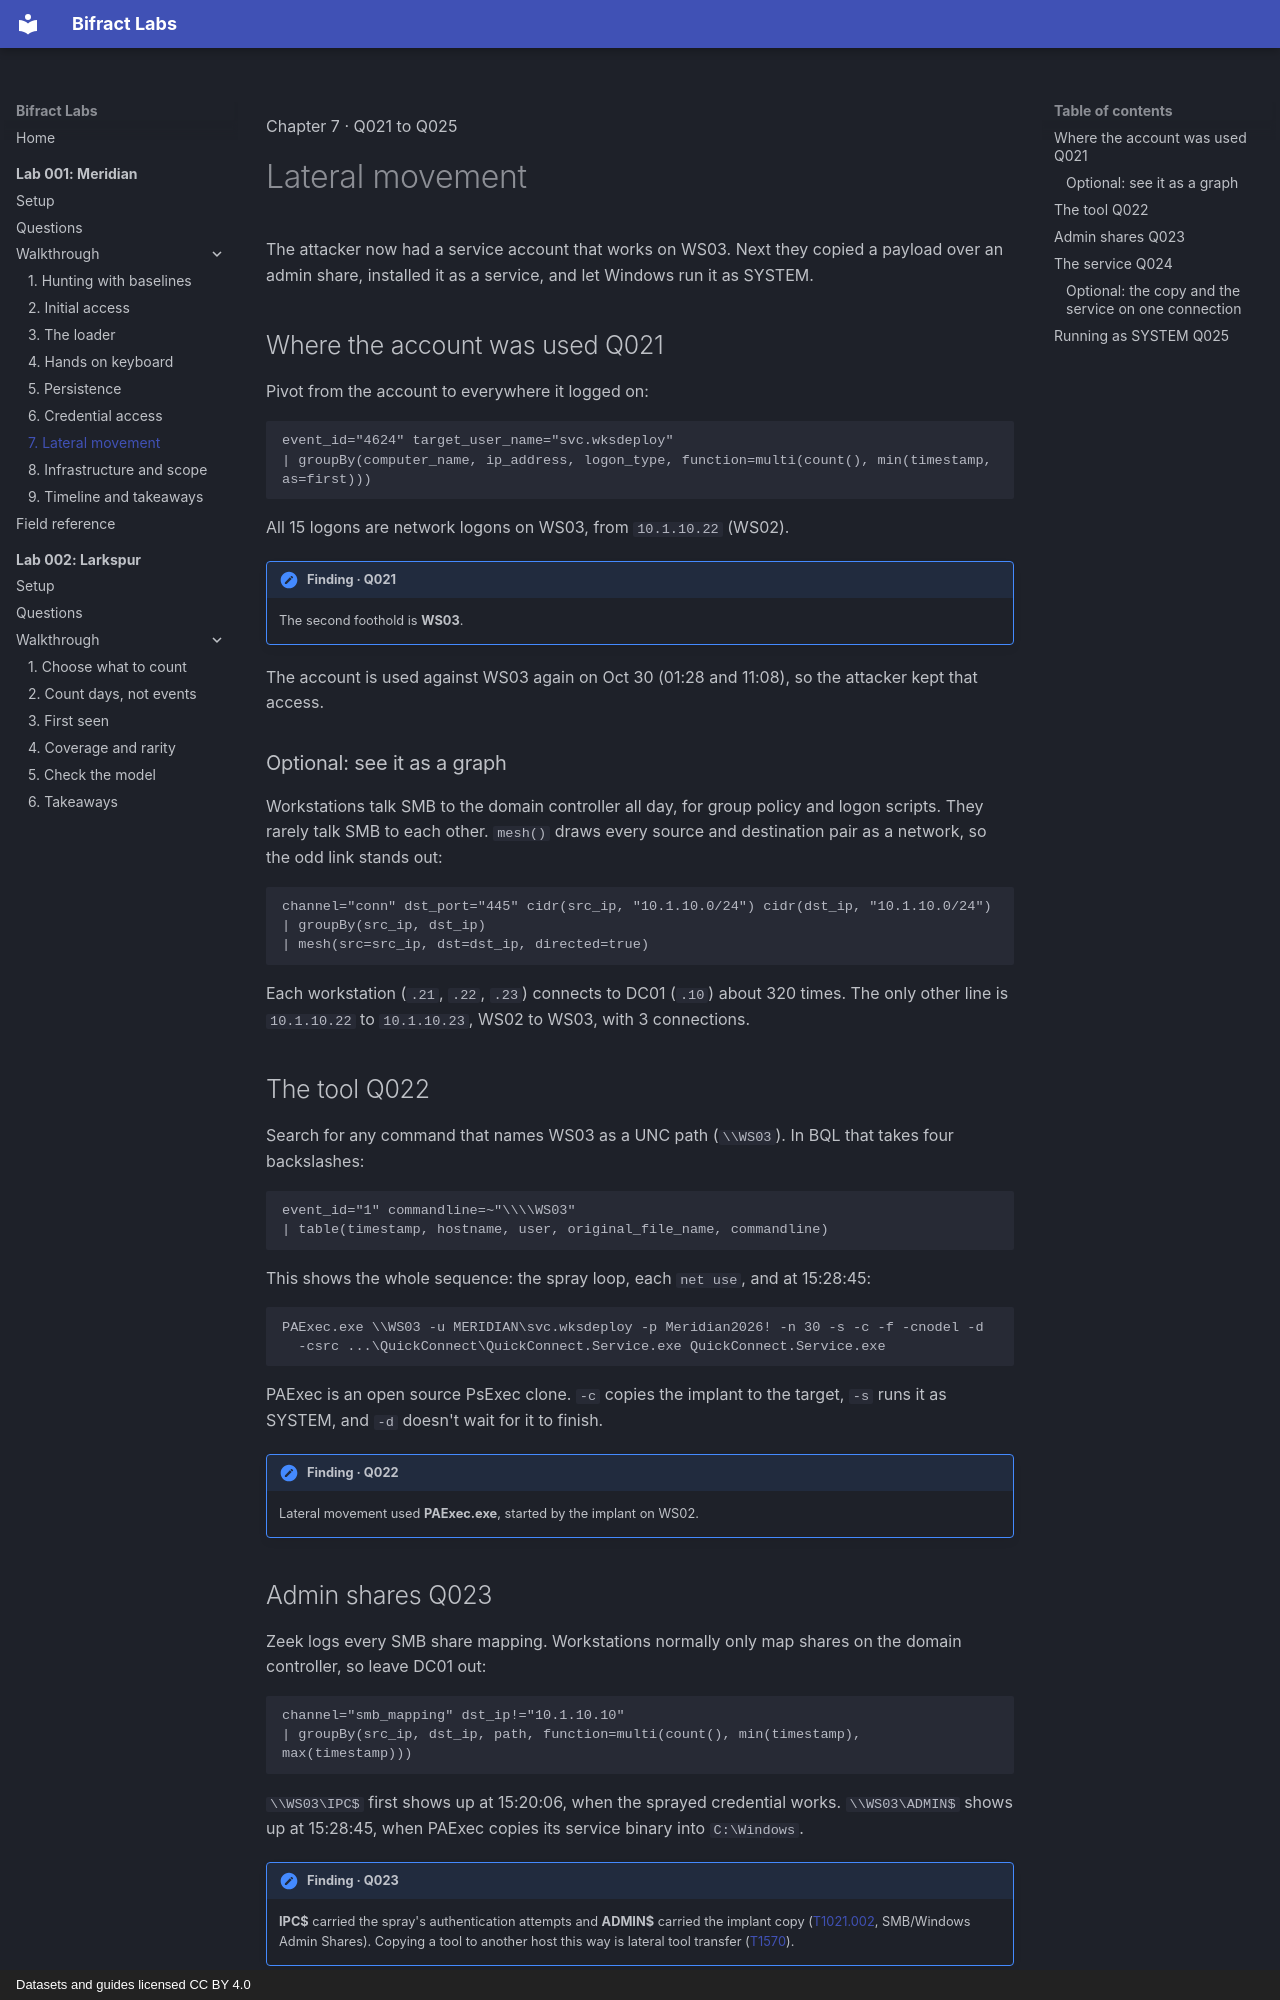

repository: zaneGittins/bifract-labs · page: 001/walkthrough/07-lateral-movement/index.html · generator: mkdocs · copyright: Datasets and guides licensed CC BY 4.0

---
title: "7. Lateral movement"
---

<p class="lb-kicker">Chapter 7 · Q021 to Q025</p>

# Lateral movement

<p class="lb-lede">The attacker now had a service account that works on WS03. Next they copied a payload over an admin share, installed it as a service, and let Windows run it as SYSTEM.</p>

## Where the account was used <span class="q-ref">Q021</span> { #q021 }

Pivot from the account to everywhere it logged on:

```bql
event_id="4624" target_user_name="svc.wksdeploy"
| groupBy(computer_name, ip_address, logon_type, function=multi(count(), min(timestamp, as=first)))
```
<!-- shot: q021-svc-logons | svc.wksdeploy only logged on to WS03, and only from WS02. | rows=1 -->

All 15 logons are network logons on WS03, from `10.1.10.22` (WS02).

!!! finding "Finding · Q021"
    The second foothold is **WS03**.

The account is used against WS03 again on Oct 30 (01:28 and 11:08), so the attacker kept that access.

### Optional: see it as a graph

Workstations talk SMB to the domain controller all day, for group policy and logon scripts. They rarely talk SMB to each other. `mesh()` draws every source and destination pair as a network, so the odd link stands out:

```bql
channel="conn" dst_port="445" cidr(src_ip, "10.1.10.0/24") cidr(dst_ip, "10.1.10.0/24")
| groupBy(src_ip, dst_ip)
| mesh(src=src_ip, dst=dst_ip, directed=true)
```
<!-- shot: q021-mesh | Internal SMB: every workstation to DC01, plus one link from WS02 to WS03. | graph wait=4000 -->

Each workstation (`.21`, `.22`, `.23`) connects to DC01 (`.10`) about 320 times. The only other line is `10.1.10.22` to `10.1.10.23`, WS02 to WS03, with 3 connections.

## The tool <span class="q-ref">Q022</span> { #q022 }

Search for any command that names WS03 as a UNC path (`\\WS03`). In BQL that takes four backslashes:

```bql
event_id="1" commandline=~"\\\\WS03"
| table(timestamp, hostname, user, original_file_name, commandline)
```
<!-- shot: q022-unc | Every command that targets \\WS03, newest first. | rows=10 -->

This shows the whole sequence: the spray loop, each `net use`, and at 15:28:45:

```text
PAExec.exe \\WS03 -u MERIDIAN\svc.wksdeploy -p Meridian2026! -n 30 -s -c -f -cnodel -d
  -csrc ...\QuickConnect\QuickConnect.Service.exe QuickConnect.Service.exe
```

PAExec is an open source PsExec clone. `-c` copies the implant to the target, `-s` runs it as SYSTEM, and `-d` doesn't wait for it to finish.

!!! finding "Finding · Q022"
    Lateral movement used **PAExec.exe**, started by the implant on WS02.

## Admin shares <span class="q-ref">Q023</span> { #q023 }

Zeek logs every SMB share mapping. Workstations normally only map shares on the domain controller, so leave DC01 out:

```bql
channel="smb_mapping" dst_ip!="10.1.10.10"
| groupBy(src_ip, dst_ip, path, function=multi(count(), min(timestamp), max(timestamp)))
```
<!-- shot: q023-smb | The only share mappings between workstations: WS02 to WS03. | rows=2 -->

`\\WS03\IPC$` first shows up at 15:20:06, when the sprayed credential works. `\\WS03\ADMIN$` shows up at 15:28:45, when PAExec copies its service binary into `C:\Windows`.

!!! finding "Finding · Q023"
    **IPC$** carried the spray's authentication attempts and **ADMIN$** carried the implant copy ([T1021.002](https://attack.mitre.org/techniques/T1021/002/), SMB/Windows Admin Shares). Copying a tool to another host this way is lateral tool transfer ([T1570](https://attack.mitre.org/techniques/T1570/)).
